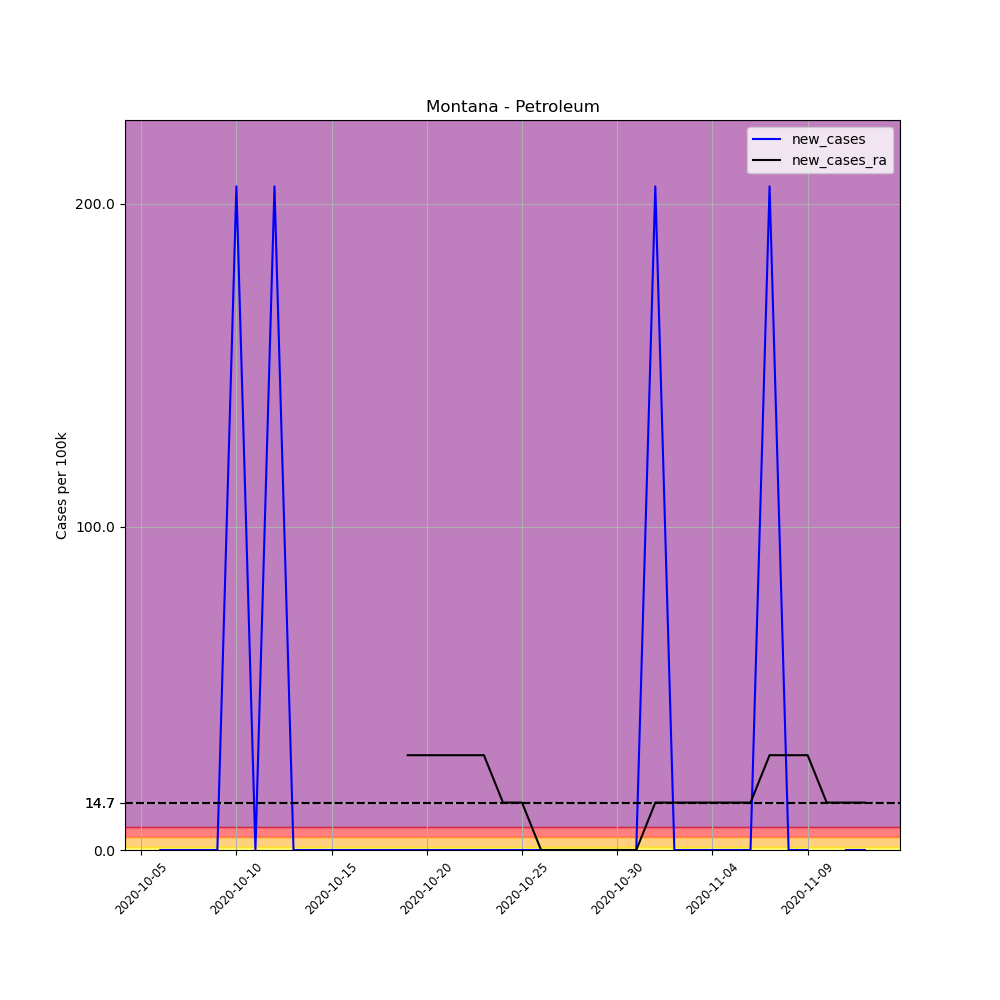

The data file committed next to this chart (first rows):
, date, county, state, fips, cases, deaths, COUNTY, STNAME, CTYNAME, POPESTIMATE2019, per_100k, new_cases, new_cases_ra
702636, 2020-10-05, Petroleum, Montana, 30069, 1, 0, 69, Montana, Petroleum, 487, 205.3, , 
702637, 2020-10-06, Petroleum, Montana, 30069, 1, 0, 69, Montana, Petroleum, 487, 205.3, 0.0, 
702638, 2020-10-07, Petroleum, Montana, 30069, 1, 0, 69, Montana, Petroleum, 487, 205.3, 0.0, 
702639, 2020-10-08, Petroleum, Montana, 30069, 1, 0, 69, Montana, Petroleum, 487, 205.3, 0.0, 
702640, 2020-10-09, Petroleum, Montana, 30069, 1, 0, 69, Montana, Petroleum, 487, 205.3, 0.0, 
702641, 2020-10-10, Petroleum, Montana, 30069, 2, 0, 69, Montana, Petroleum, 487, 410.7, 205.3, 
702642, 2020-10-11, Petroleum, Montana, 30069, 2, 0, 69, Montana, Petroleum, 487, 410.7, 0.0, 
702643, 2020-10-12, Petroleum, Montana, 30069, 3, 0, 69, Montana, Petroleum, 487, 616, 205.3, 
702644, 2020-10-13, Petroleum, Montana, 30069, 3, 0, 69, Montana, Petroleum, 487, 616, 0.0, 
702645, 2020-10-14, Petroleum, Montana, 30069, 3, 0, 69, Montana, Petroleum, 487, 616, 0.0, 
702646, 2020-10-15, Petroleum, Montana, 30069, 3, 0, 69, Montana, Petroleum, 487, 616, 0.0, 
702647, 2020-10-16, Petroleum, Montana, 30069, 3, 0, 69, Montana, Petroleum, 487, 616, 0.0, 
702648, 2020-10-17, Petroleum, Montana, 30069, 3, 0, 69, Montana, Petroleum, 487, 616, 0.0, 
702649, 2020-10-18, Petroleum, Montana, 30069, 3, 0, 69, Montana, Petroleum, 487, 616, 0.0, 
702650, 2020-10-19, Petroleum, Montana, 30069, 3, 0, 69, Montana, Petroleum, 487, 616, 0.0, 29.33
702651, 2020-10-20, Petroleum, Montana, 30069, 3, 0, 69, Montana, Petroleum, 487, 616, 0.0, 29.33
702652, 2020-10-21, Petroleum, Montana, 30069, 3, 0, 69, Montana, Petroleum, 487, 616, 0.0, 29.33
702653, 2020-10-22, Petroleum, Montana, 30069, 3, 0, 69, Montana, Petroleum, 487, 616, 0.0, 29.33
702654, 2020-10-23, Petroleum, Montana, 30069, 3, 0, 69, Montana, Petroleum, 487, 616, 0.0, 29.33
702655, 2020-10-24, Petroleum, Montana, 30069, 3, 0, 69, Montana, Petroleum, 487, 616, 0.0, 14.67
702656, 2020-10-25, Petroleum, Montana, 30069, 3, 0, 69, Montana, Petroleum, 487, 616, 0.0, 14.67
702657, 2020-10-26, Petroleum, Montana, 30069, 3, 0, 69, Montana, Petroleum, 487, 616, 0.0, 0.0
702658, 2020-10-27, Petroleum, Montana, 30069, 3, 0, 69, Montana, Petroleum, 487, 616, 0.0, 0.0
702659, 2020-10-28, Petroleum, Montana, 30069, 3, 0, 69, Montana, Petroleum, 487, 616, 0.0, 0.0
702660, 2020-10-29, Petroleum, Montana, 30069, 3, 0, 69, Montana, Petroleum, 487, 616, 0.0, 0.0
702661, 2020-10-30, Petroleum, Montana, 30069, 3, 0, 69, Montana, Petroleum, 487, 616, 0.0, 0.0
702662, 2020-10-31, Petroleum, Montana, 30069, 3, 0, 69, Montana, Petroleum, 487, 616, 0.0, 0.0
702663, 2020-11-01, Petroleum, Montana, 30069, 4, 0, 69, Montana, Petroleum, 487, 821.4, 205.3, 14.67
702664, 2020-11-02, Petroleum, Montana, 30069, 4, 0, 69, Montana, Petroleum, 487, 821.4, 0.0, 14.67
702665, 2020-11-03, Petroleum, Montana, 30069, 4, 0, 69, Montana, Petroleum, 487, 821.4, 0.0, 14.67
702666, 2020-11-04, Petroleum, Montana, 30069, 4, 0, 69, Montana, Petroleum, 487, 821.4, 0.0, 14.67
702667, 2020-11-05, Petroleum, Montana, 30069, 4, 0, 69, Montana, Petroleum, 487, 821.4, 0.0, 14.67
702668, 2020-11-06, Petroleum, Montana, 30069, 4, 0, 69, Montana, Petroleum, 487, 821.4, 0.0, 14.67
702669, 2020-11-07, Petroleum, Montana, 30069, 5, 0, 69, Montana, Petroleum, 487, 1027, 205.3, 29.33
702670, 2020-11-08, Petroleum, Montana, 30069, 5, 0, 69, Montana, Petroleum, 487, 1027, 0.0, 29.33
702671, 2020-11-09, Petroleum, Montana, 30069, 5, 0, 69, Montana, Petroleum, 487, 1027, 0.0, 29.33
702672, 2020-11-10, Petroleum, Montana, 30069, 4, 0, 69, Montana, Petroleum, 487, 821.4, -205.3, 14.67
702673, 2020-11-11, Petroleum, Montana, 30069, 4, 0, 69, Montana, Petroleum, 487, 821.4, 0.0, 14.67
702674, 2020-11-12, Petroleum, Montana, 30069, 4, 0, 69, Montana, Petroleum, 487, 821.4, 0.0, 14.67
